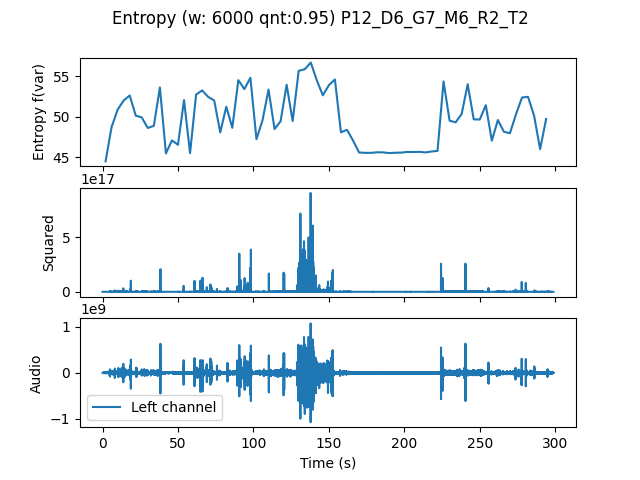

The table this chart was drawn from, first rows:
, t0, var
0.0, 0.0, 44.48
4.0, 4.0, 48.72
8.0, 8.0, 50.87
12.0, 12.0, 51.99
16.0, 16.0, 52.61
20.0, 20.0, 50.13
24.0, 24.0, 49.9
28.0, 28.0, 48.6
32.0, 32.0, 48.87
36.0, 36.0, 53.61
40.0, 40.0, 45.46
44.0, 44.0, 47.07
48.0, 48.0, 46.53
52.0, 52.0, 52.04
56.0, 56.0, 45.5
60.0, 60.0, 52.72
64.0, 64.0, 53.24
68.0, 68.0, 52.44
72.0, 72.0, 52
76.0, 76.0, 48.06
80.0, 80.0, 51.23
84.0, 84.0, 48.62
88.0, 88.0, 54.5
92.0, 92.0, 53.4
96.0, 96.0, 54.79
100.0, 100.0, 47.22
104.0, 104.0, 49.53
108.0, 108.0, 53.35
112.0, 112.0, 48.47
116.0, 116.0, 49.43
120.0, 120.0, 53.94
124.0, 124.0, 49.46
128.0, 128.0, 55.66
132.0, 132.0, 55.85
136.0, 136.0, 56.68
140.0, 140.0, 54.49
144.0, 144.0, 52.63
148.0, 148.0, 53.88
152.0, 152.0, 54.59
156.0, 156.0, 48.06
160.0, 160.0, 48.38
164.0, 164.0, 47.06
168.0, 168.0, 45.58
172.0, 172.0, 45.53
176.0, 176.0, 45.53
180.0, 180.0, 45.6
184.0, 184.0, 45.59
188.0, 188.0, 45.5
192.0, 192.0, 45.54
196.0, 196.0, 45.56
200.0, 200.0, 45.65
204.0, 204.0, 45.63
208.0, 208.0, 45.66
212.0, 212.0, 45.59
216.0, 216.0, 45.7
220.0, 220.0, 45.77
224.0, 224.0, 54.35
228.0, 228.0, 49.51
232.0, 232.0, 49.3
236.0, 236.0, 50.32
... 14 more rows
